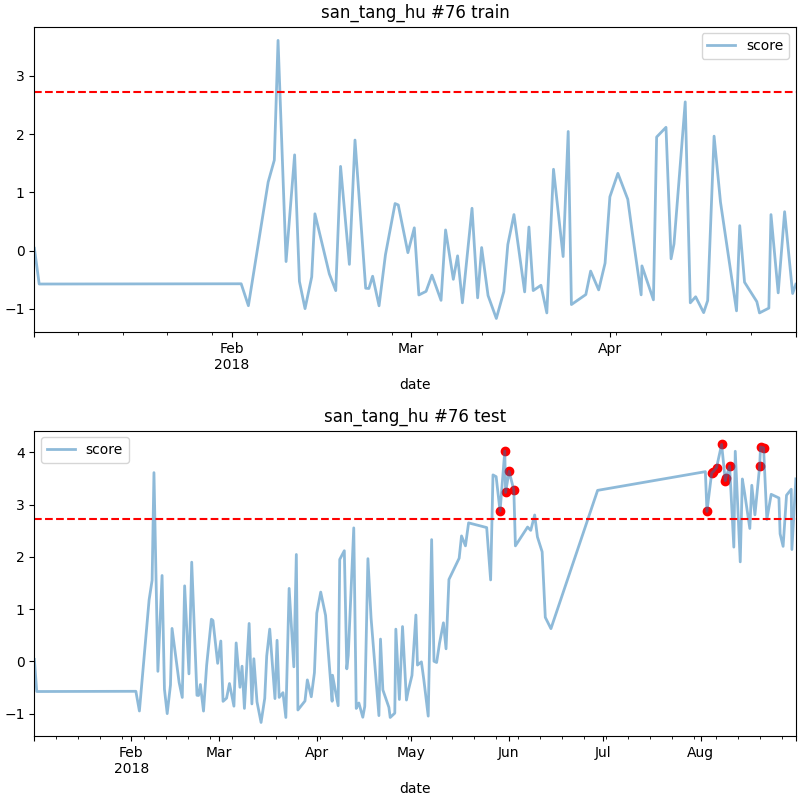

Data behind this chart, as committed beside it:
date, score
2018-05-29 06:00, 2.874
2018-05-30 18:00, 4.023
2018-05-31 00:00, 3.231
2018-06-01 03:00, 3.635
2018-06-02 15:00, 3.275
2018-08-03 00:00, 2.869
2018-08-04 12:00, 3.603
2018-08-05 00:00, 3.627
2018-08-06 01:00, 3.705
2018-08-07 16:00, 4.149
2018-08-08 20:00, 3.456
2018-08-09 01:00, 3.513
2018-08-10 05:00, 3.735
2018-08-19 18:00, 3.734
2018-08-20 01:00, 4.1
2018-08-21 00:00, 4.084
